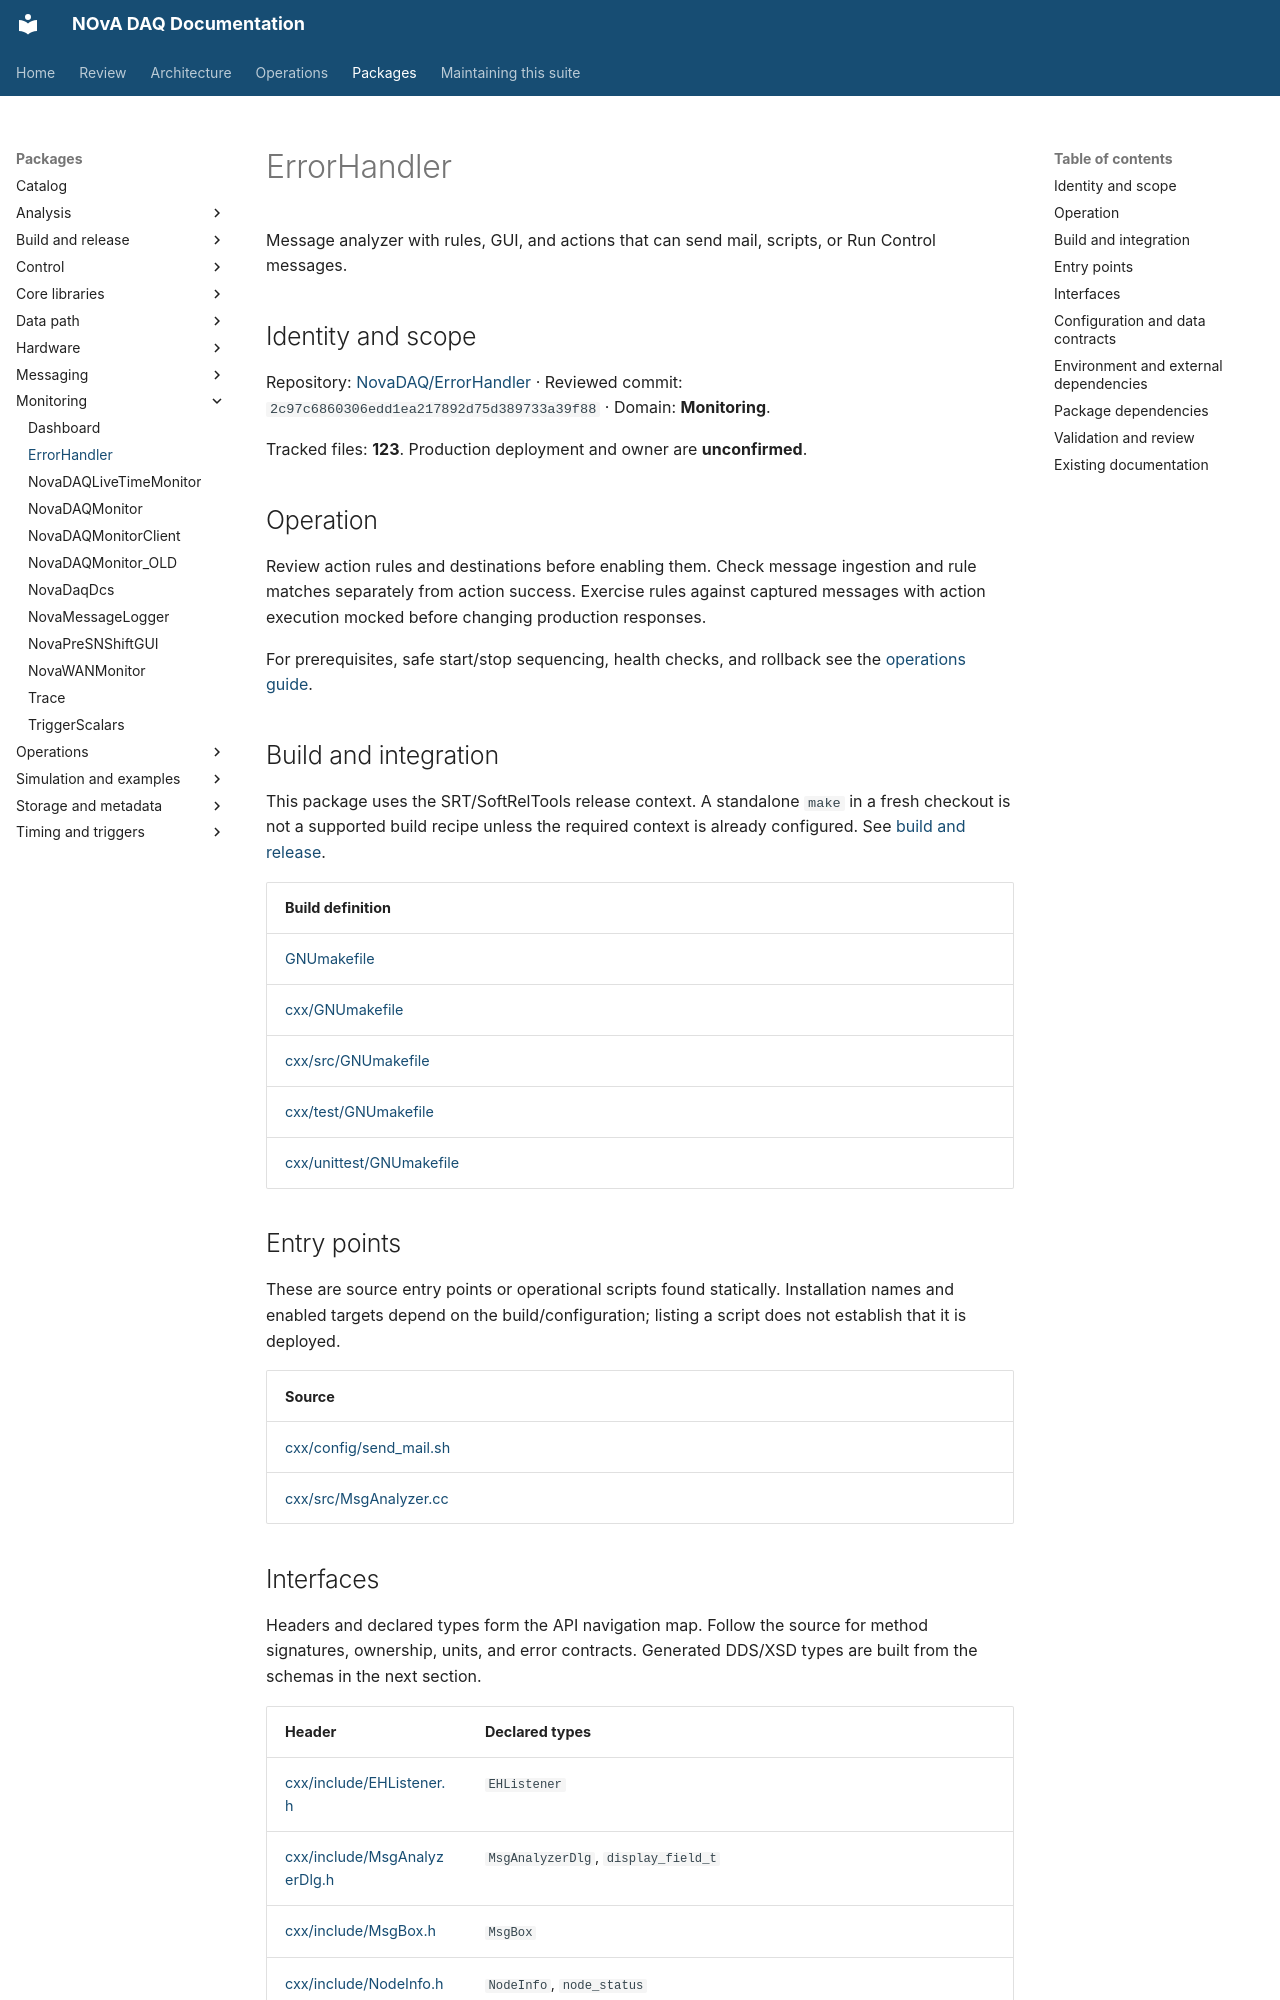

repository: NovaDAQ/novadaq-documentation · page: packages/ErrorHandler.html · generator: mkdocs

# ErrorHandler

Message analyzer with rules, GUI, and actions that can send mail, scripts, or Run Control messages.

## Identity and scope

Repository: [NovaDAQ/ErrorHandler](https://github.com/NovaDAQ/ErrorHandler) · Reviewed commit: `2c97c6860306edd1ea217892d75d389733a39f88` · Domain: **Monitoring**.

Tracked files: **123**. Production deployment and owner are **unconfirmed**.

## Operation

Review action rules and destinations before enabling them. Check message ingestion and rule matches separately from action success. Exercise rules against captured messages with action execution mocked before changing production responses.

For prerequisites, safe start/stop sequencing, health checks, and rollback see the [operations guide](../operations/index.md).

## Build and integration

This package uses the SRT/SoftRelTools release context. A standalone `make` in a fresh checkout is not a supported build recipe unless the required context is already configured. See [build and release](../operations/build.md).

| Build definition |
| --- |
| [GNUmakefile](https://github.com/NovaDAQ/ErrorHandler/blob/2c97c6860306edd1ea217892d75d389733a39f88/GNUmakefile) |
| [cxx/GNUmakefile](https://github.com/NovaDAQ/ErrorHandler/blob/2c97c6860306edd1ea217892d75d389733a39f88/cxx/GNUmakefile) |
| [cxx/src/GNUmakefile](https://github.com/NovaDAQ/ErrorHandler/blob/2c97c6860306edd1ea217892d75d389733a39f88/cxx/src/GNUmakefile) |
| [cxx/test/GNUmakefile](https://github.com/NovaDAQ/ErrorHandler/blob/2c97c6860306edd1ea217892d75d389733a39f88/cxx/test/GNUmakefile) |
| [cxx/unittest/GNUmakefile](https://github.com/NovaDAQ/ErrorHandler/blob/2c97c6860306edd1ea217892d75d389733a39f88/cxx/unittest/GNUmakefile) |


## Entry points

These are source entry points or operational scripts found statically. Installation names and enabled targets depend on the build/configuration; listing a script does not establish that it is deployed.

| Source |
| --- |
| [cxx/config/send_mail.sh](https://github.com/NovaDAQ/ErrorHandler/blob/2c97c6860306edd1ea217892d75d389733a39f88/cxx/config/send_mail.sh) |
| [cxx/src/MsgAnalyzer.cc](https://github.com/NovaDAQ/ErrorHandler/blob/2c97c6860306edd1ea217892d75d389733a39f88/cxx/src/MsgAnalyzer.cc) |
